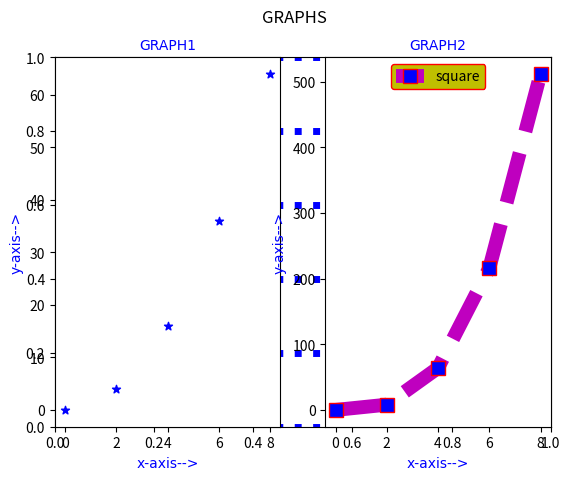

Reproduce this figure in Python.
import matplotlib.pyplot as plt
import numpy as np
x=np.arange(0,10,2)
y=x**2
y1=x**3
f1={'family':'algerian','color':'b','size':10}
plt.grid(axis='both',ls='dotted',lw=5,c='b')
plt.subplot(1,2,1)
#plt.plot(x,y,marker='^',mfc='b',mec='r',ms=10,ls='dashed',lw=10,c='m')
plt.scatter(x,y,c='b',marker='*',alpha=0.99)
plt.xlabel("x-axis-->",fontdict=f1)
plt.ylabel("y-axis-->",fontdict=f1)
plt.title("GRAPH1",fontdict=f1)

plt.subplot(1,2,2)
plt.plot(x,y1,marker='s',mfc='b',mec='r',ms=10,ls='dashed',lw=10,c='m')
plt.xlabel("x-axis-->",fontdict=f1)
plt.ylabel("y-axis-->",fontdict=f1)
plt.title("GRAPH2",fontdict=f1)


plt.legend(['square','cube'],loc='upper center',framealpha=1,facecolor='y',edgecolor='r',fancybox=True)
plt.suptitle("GRAPHS")

plt.show()
